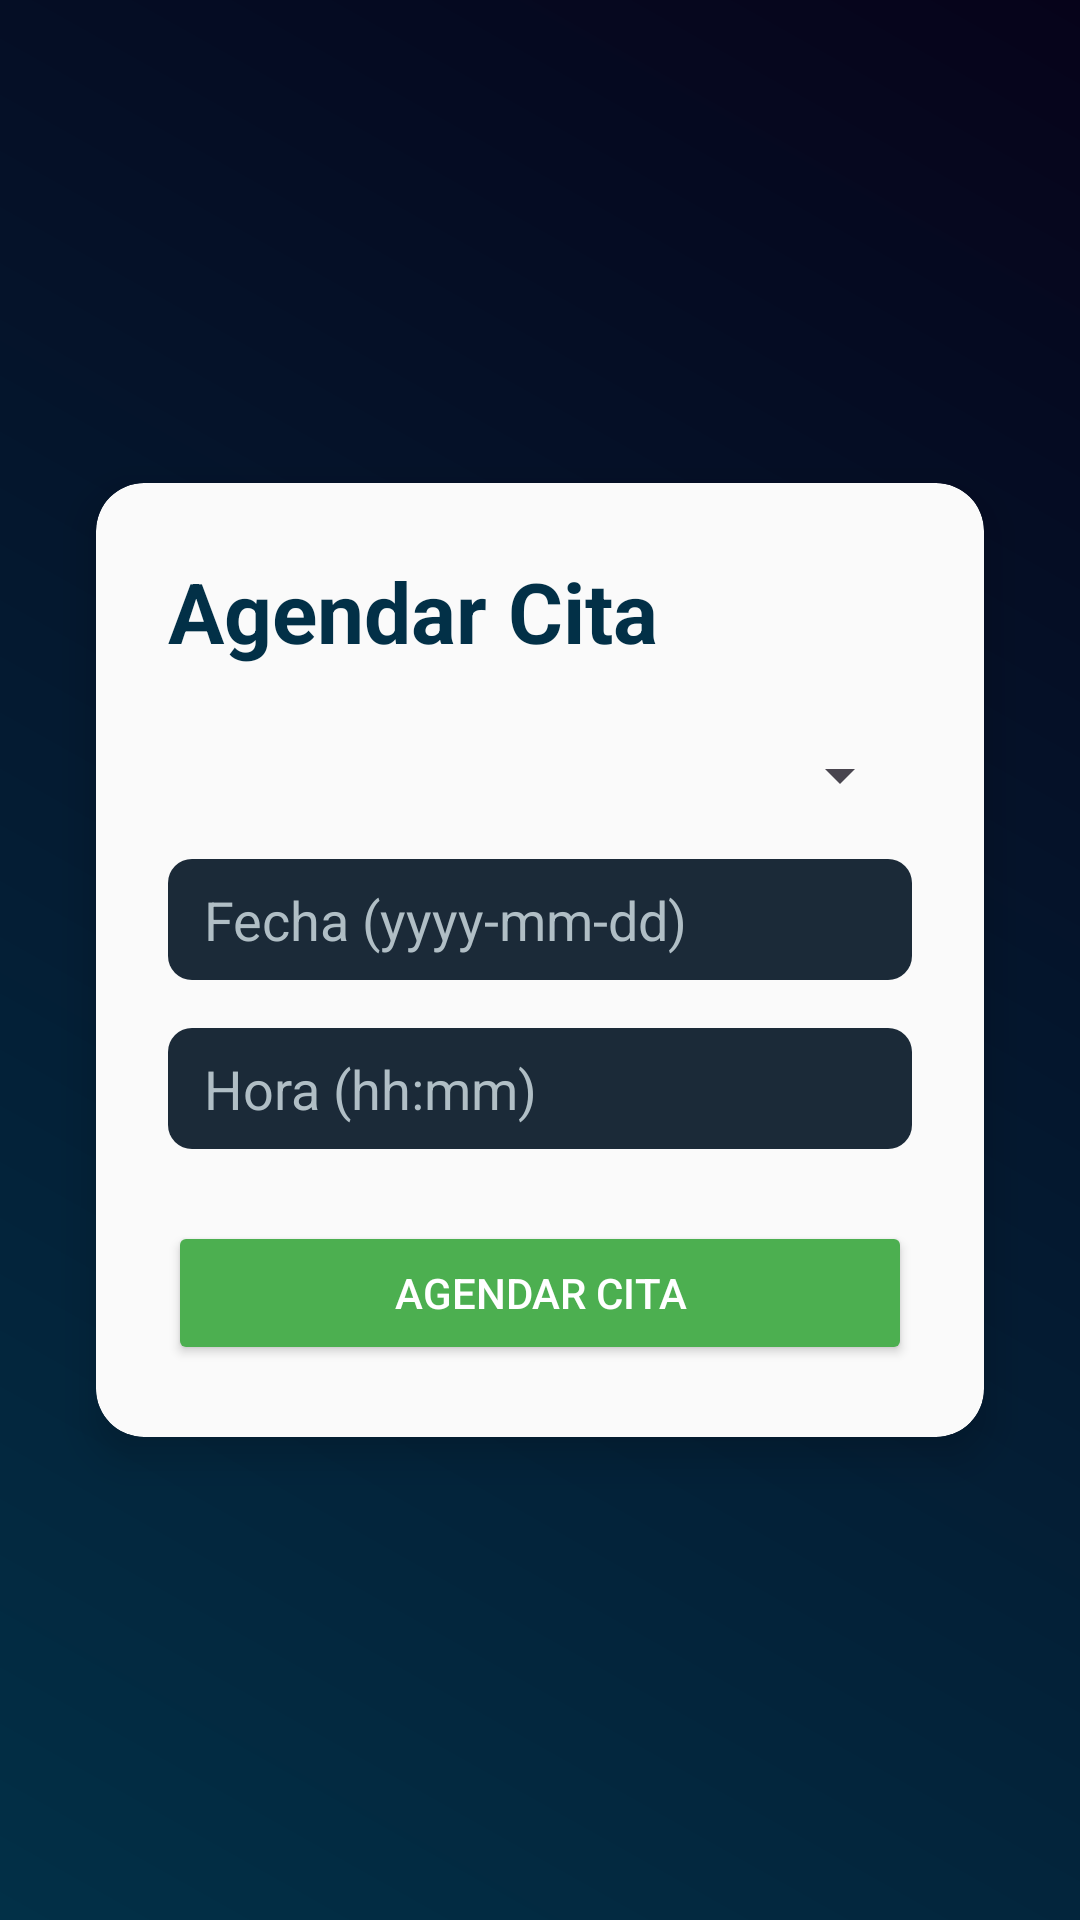

Android layout source for this screen:
<!-- AndroidManifest.xml: application theme Theme.MediCitas -->
<!-- res/layout/activity_appointment.xml -->
<?xml version="1.0" encoding="utf-8"?>

<androidx.constraintlayout.widget.ConstraintLayout
    xmlns:android="http://schemas.android.com/apk/res/android"
    xmlns:app="http://schemas.android.com/apk/res-auto"
    android:layout_width="match_parent"
    android:layout_height="match_parent"
    android:background="@drawable/gradient_background">

    <androidx.cardview.widget.CardView
        android:id="@+id/cardViewSchedule"
        android:layout_width="0dp"
        android:layout_height="wrap_content"
        app:cardCornerRadius="16dp"
        app:cardElevation="8dp"
        app:cardBackgroundColor="#FAFAFA"
        android:layout_margin="32dp"
        app:layout_constraintTop_toTopOf="parent"
        app:layout_constraintBottom_toBottomOf="parent"
        app:layout_constraintStart_toStartOf="parent"
        app:layout_constraintEnd_toEndOf="parent">

        <LinearLayout
            android:layout_width="match_parent"
            android:layout_height="wrap_content"
            android:orientation="vertical"
            android:padding="24dp">

            
            <TextView
                android:id="@+id/tvScheduleTitle"
                android:layout_width="wrap_content"
                android:layout_height="wrap_content"
                android:text="Agendar Cita"
                android:textSize="28sp"
                android:textStyle="bold"
                android:textColor="#023047"
                android:layout_marginBottom="24dp" />

            <Spinner
                android:id="@+id/spinnerDoctor"
                android:layout_width="match_parent"
                android:layout_height="wrap_content"
                android:layout_marginBottom="16dp" />

            <EditText
                android:id="@+id/etDate"
                android:layout_width="match_parent"
                android:layout_height="wrap_content"
                android:hint="Fecha (yyyy-mm-dd)"
                android:background="@drawable/edittext_background"
                android:textColor="#ffffff"
                android:textColorHint="#B0BEC5"
                android:layout_marginBottom="16dp" />

            <EditText
                android:id="@+id/etTime"
                android:layout_width="match_parent"
                android:layout_height="wrap_content"
                android:hint="Hora (hh:mm)"
                android:background="@drawable/edittext_background"
                android:textColor="#ffffff"
                android:textColorHint="#B0BEC5"
                android:layout_marginBottom="24dp" />

            <Button
                android:id="@+id/btnScheduleAppointment"
                android:layout_width="match_parent"
                android:layout_height="wrap_content"
                android:text="Agendar Cita"
                android:textColor="#FFFFFF"
                android:backgroundTint="#4CAF50" />

        </LinearLayout>

    </androidx.cardview.widget.CardView>

</androidx.constraintlayout.widget.ConstraintLayout>
<!-- resources referenced by this layout -->
<resources>
  <!-- drawable edittext_background (drawable) -->
  <shape xmlns:android="http://schemas.android.com/apk/res/android" android:shape="rectangle">
      <solid android:color="#1B2A38" /> 
      <corners android:radius="8dp" />
      <padding android:left="12dp" android:top="8dp" android:right="12dp" android:bottom="8dp" />
  </shape>
  <!-- drawable gradient_background (drawable) -->
  <?xml version="1.0" encoding="utf-8"?>
  
  <shape xmlns:android="http://schemas.android.com/apk/res/android"
      android:shape="rectangle">
      <gradient
          android:angle="45"
          android:startColor="#023047"
          android:endColor="#06031a" />
  </shape>
  <style name="Theme.MediCitas" parent="Base.Theme.MediCitas" />
  <style name="Base.Theme.MediCitas" parent="Theme.Material3.DayNight.NoActionBar">
          
          
          <item name="android:statusBarColor">#034078</item>
  
      </style>
</resources>
